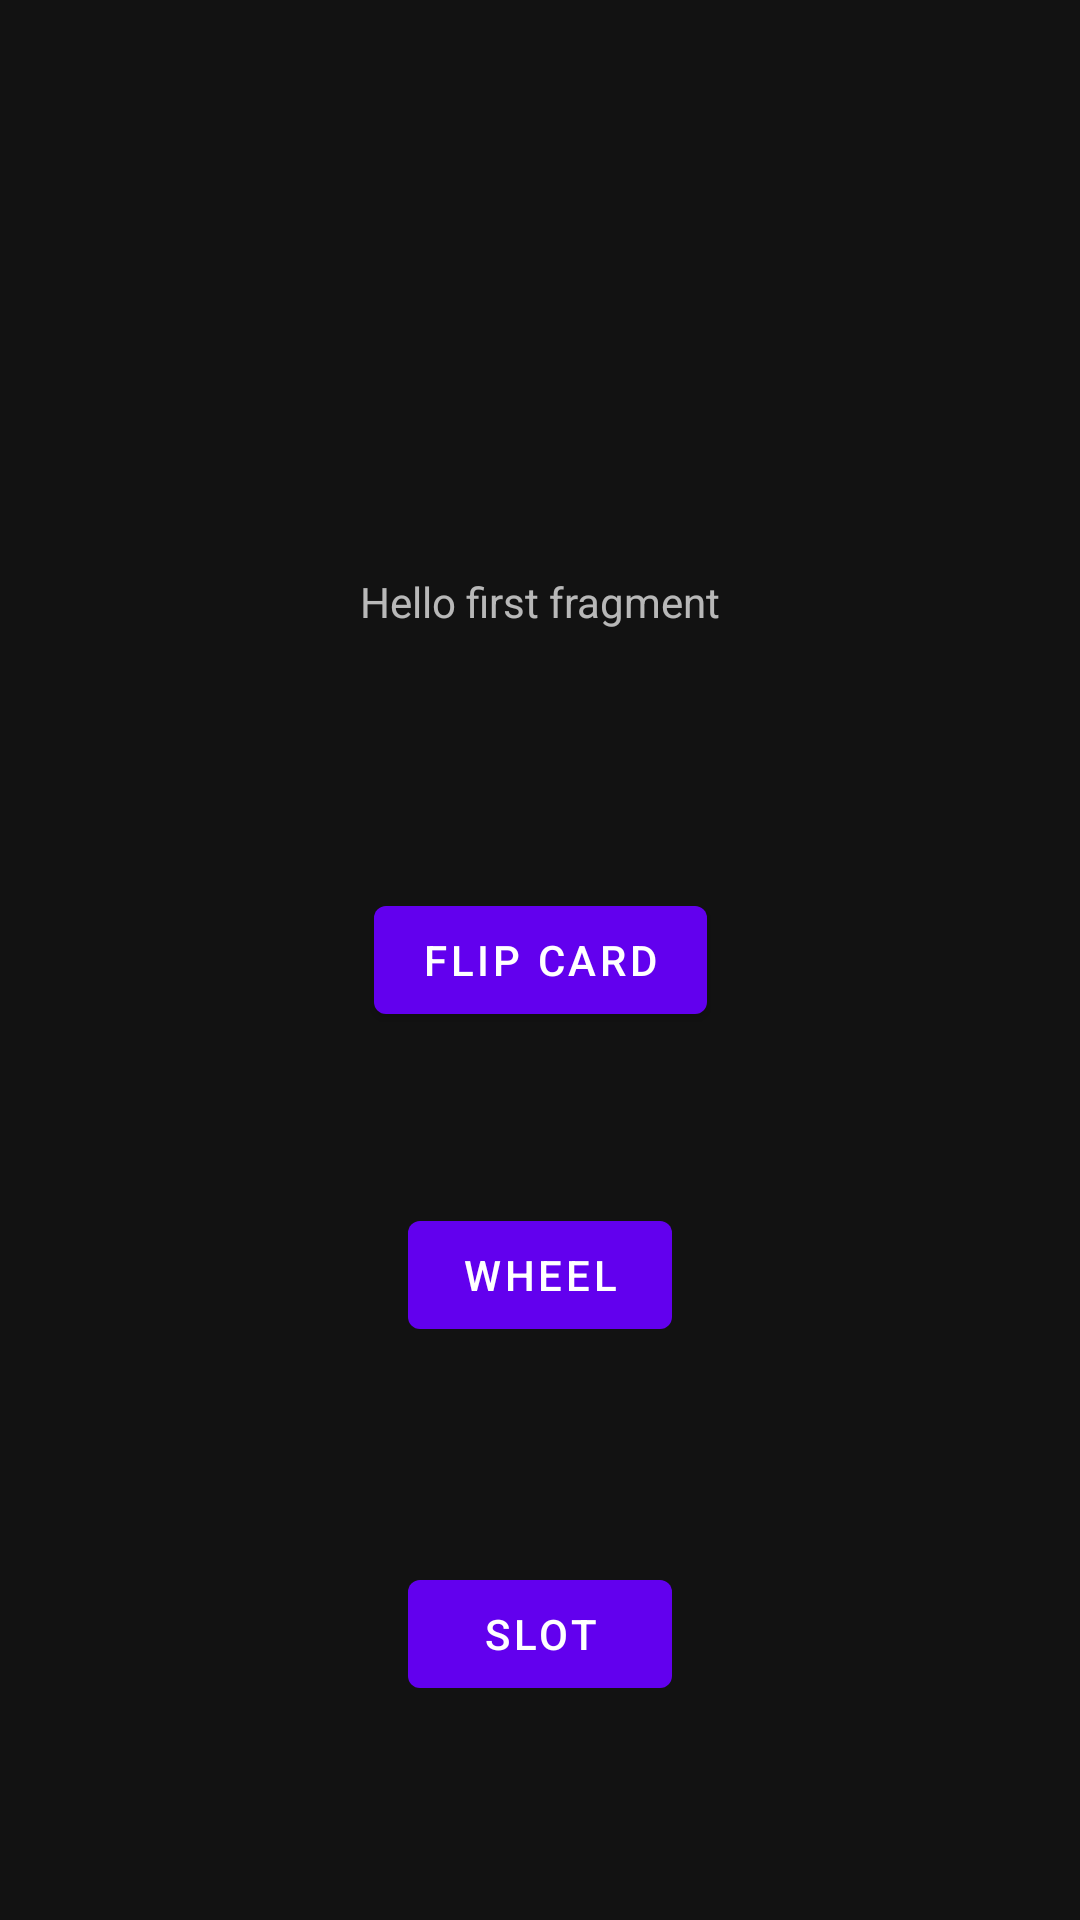

Here is an Android app screen rendered from its layout file. Give the layout XML and the strings, colors and styles it references.
<!-- AndroidManifest.xml: activity theme Theme.Animation.NoActionBar -->
<!-- res/layout/fragment_main.xml -->
<?xml version="1.0" encoding="utf-8"?>
<androidx.constraintlayout.widget.ConstraintLayout xmlns:android="http://schemas.android.com/apk/res/android"
    xmlns:app="http://schemas.android.com/apk/res-auto"
    xmlns:tools="http://schemas.android.com/tools"
    android:layout_width="match_parent"
    android:layout_height="match_parent"
    tools:context=".MainFragment">

    <TextView
        android:id="@+id/textview_first"
        android:layout_width="wrap_content"
        android:layout_height="wrap_content"
        android:text="@string/hello_first_fragment"
        app:layout_constraintBottom_toTopOf="@id/button_first"
        app:layout_constraintEnd_toEndOf="parent"
        app:layout_constraintStart_toStartOf="parent"
        app:layout_constraintTop_toTopOf="parent" />

    <Button
        android:id="@+id/button_first"
        android:layout_width="wrap_content"
        android:layout_height="wrap_content"
        android:text="@string/Wheel"
        app:layout_constraintBottom_toBottomOf="parent"
        app:layout_constraintEnd_toEndOf="parent"
        app:layout_constraintStart_toStartOf="parent"
        app:layout_constraintTop_toBottomOf="@id/textview_first" />

    <Button
        android:id="@+id/button_slot"
        android:layout_width="wrap_content"
        android:layout_height="wrap_content"
        android:text="@string/slot"
        app:layout_constraintBottom_toBottomOf="parent"
        app:layout_constraintEnd_toEndOf="parent"
        app:layout_constraintStart_toStartOf="parent"
        app:layout_constraintTop_toBottomOf="@+id/button_first" />

    <Button
        android:id="@+id/button_flip_card"
        android:layout_width="wrap_content"
        android:layout_height="wrap_content"
        android:text="@string/flip_card"
        app:layout_constraintBottom_toBottomOf="parent"
        app:layout_constraintEnd_toEndOf="parent"
        app:layout_constraintStart_toStartOf="parent"
        app:layout_constraintTop_toTopOf="parent" />
</androidx.constraintlayout.widget.ConstraintLayout>
<!-- resources referenced by this layout -->
<resources>
  <string name="Wheel">Wheel</string>
  <string name="flip_card">Flip card</string>
  <string name="hello_first_fragment">Hello first fragment</string>
  <string name="slot">Slot</string>
  <style name="Theme.Animation.NoActionBar">
          <item name="windowActionBar">false</item>
          <item name="windowNoTitle">true</item>
      </style>
</resources>
